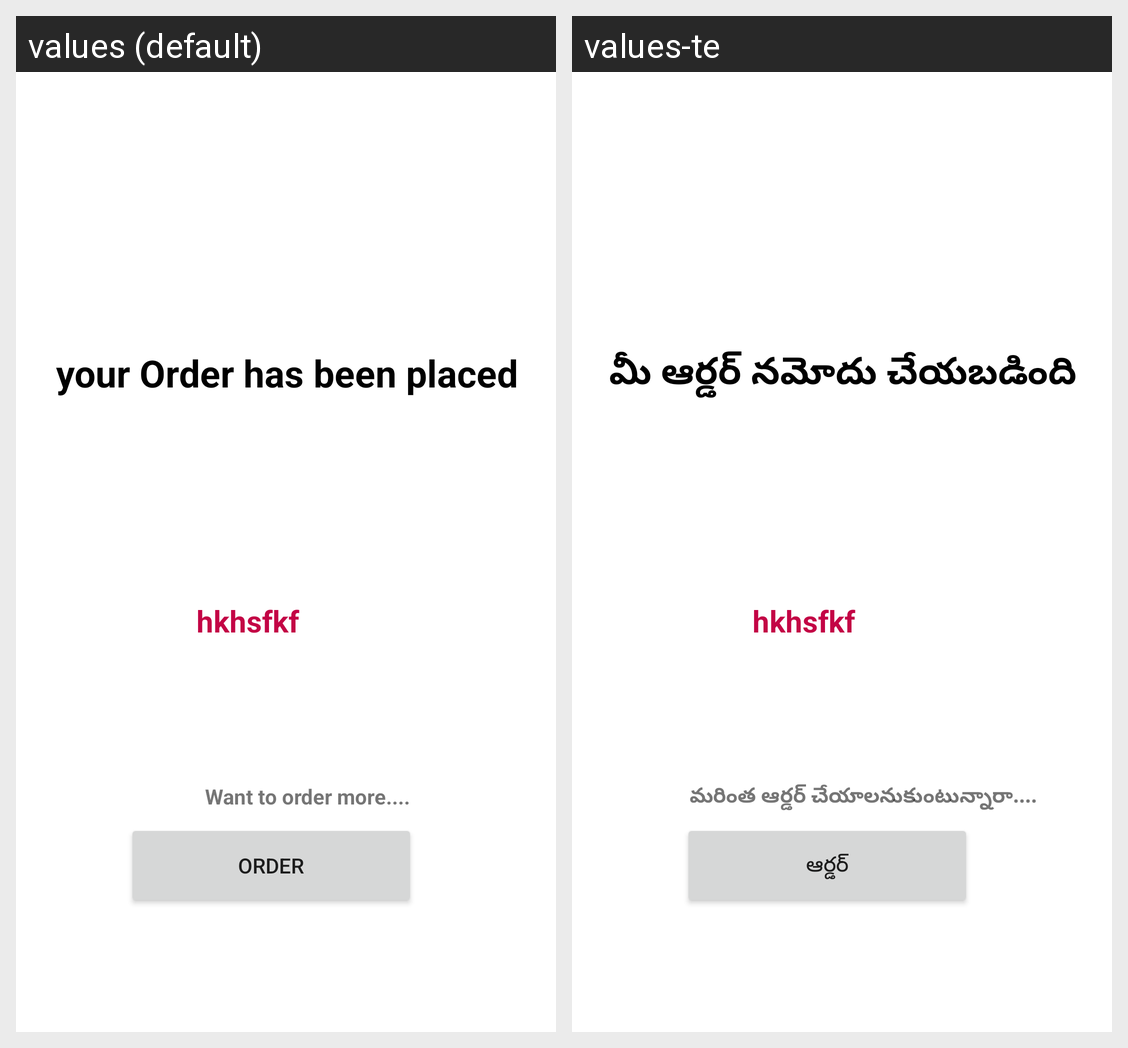

Here is an Android app screen in its default locale and in the app's own translations. Write out the translated-string differences for the strings that appear on this screen.
Android screen res/layout/activity_order.xml rendered under 2 locales, left to right: values (default), values-te. Device: Nexus 5 (rendered at 1080×1920; each locale shown at half size, 540×960, under a caption strip naming it); theme Theme.Myfinalproject.
Strings drawn on this screen, with the default value and each locale's value (text and hints the layout hard-codes, and strings that could not be matched under every locale, appear in the picture but are not listed):

orderplace
  values: your Order has been placed
  values-te: మీ ఆర్డర్ నమోదు చేయబడింది

moreorder
  values: Want to order more....
  values-te: మరింత ఆర్డర్ చేయాలనుకుంటున్నారా....

order
  values: order
  values-te: ఆర్డర్
